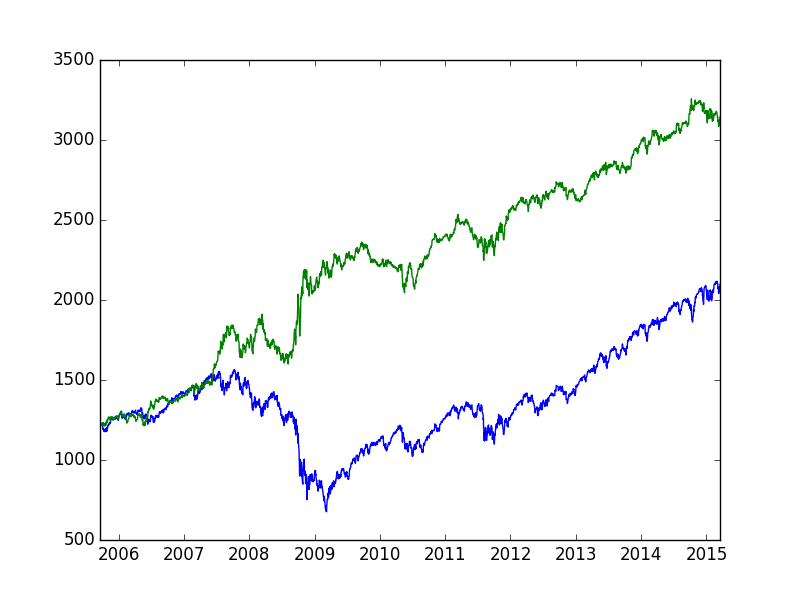

The file beside this chart, header and first rows:
cdate, cp, prediction, actual
2015-03-18, 2100, -0.030, 0.000
2015-03-17, 2074, 0.100, 1.216
2015-03-16, 2081, 0.004, -0.332
2015-03-13, 2053, 0.013, 1.353
2015-03-12, 2066, 0.026, -0.607
2015-03-11, 2040, 0.088, 1.260
2015-03-10, 2044, 0.079, -0.192
2015-03-09, 2079, 0.040, -1.696
2015-03-06, 2071, 0.069, 0.394
2015-03-05, 2101, 0.049, -1.417
2015-03-04, 2099, 0.053, 0.120
2015-03-03, 2108, 0.044, -0.439
2015-03-02, 2117, 0.049, -0.454
2015-02-27, 2104, -0.014, 0.612
2015-02-26, 2111, 0.017, -0.296
2015-02-25, 2114, -0.004, -0.148
2015-02-24, 2115, -0.014, -0.077
2015-02-23, 2110, 0.041, 0.276
2015-02-20, 2110, -0.024, -0.030
2015-02-19, 2097, 0.038, 0.613
2015-02-18, 2100, 0.074, -0.106
2015-02-17, 2100, 0.023, -0.031
2015-02-13, 2097, 0.022, 0.160
2015-02-12, 2088, -0.022, 0.407
2015-02-11, 2069, 0.016, 0.964
2015-02-10, 2069, 0.054, -0.003
2015-02-09, 2047, 0.036, 1.068
2015-02-06, 2055, 0.052, -0.425
2015-02-05, 2063, 0.042, -0.342
2015-02-04, 2042, 0.110, 1.029
2015-02-03, 2050, 0.011, -0.416
2015-02-02, 2021, -0.012, 1.444
2015-01-30, 1995, -0.011, 1.296
2015-01-29, 2021, -0.040, -1.299
2015-01-28, 2002, 0.104, 0.953
2015-01-27, 2030, 0.101, -1.350
2015-01-26, 2057, 0.041, -1.339
2015-01-23, 2052, 0.088, 0.257
2015-01-22, 2063, 0.030, -0.549
2015-01-21, 2032, 0.026, 1.527
2015-01-20, 2023, 0.019, 0.473
2015-01-16, 2019, -0.054, 0.155
2015-01-15, 1993, 0.042, 1.342
2015-01-14, 2011, 0.046, -0.925
2015-01-13, 2023, 0.077, -0.581
2015-01-12, 2028, 0.149, -0.258
2015-01-09, 2045, 0.072, -0.809
2015-01-08, 2062, -0.014, -0.840
2015-01-07, 2026, 0.021, 1.789
2015-01-06, 2003, 0.057, 1.163
2015-01-05, 2021, 0.148, -0.889
2015-01-02, 2058, 0.024, -1.828
2014-12-31, 2059, 0.037, -0.034
2014-12-30, 2080, 0.008, -1.031
2014-12-29, 2091, -0.006, -0.489
2014-12-26, 2089, -0.001, 0.086
2014-12-24, 2082, 0.067, 0.331
2014-12-23, 2082, 0.036, -0.014
2014-12-22, 2079, 0.084, 0.175
2014-12-19, 2071, -0.097, 0.381
... 2,330 more rows
